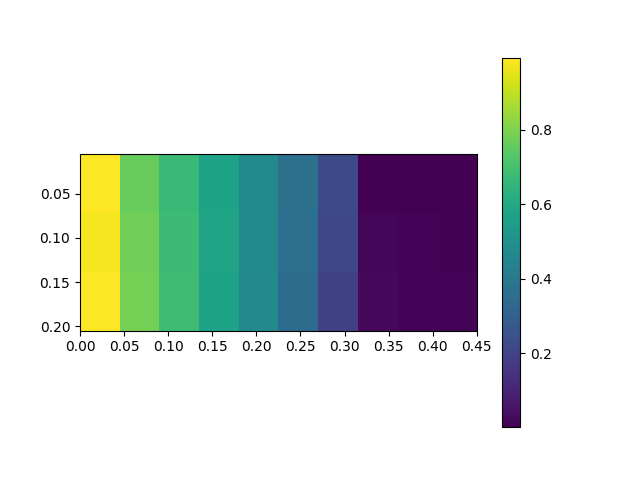

Values plotted in this chart, from the file beside it:
, 0.0, 0.05, 0.1, 0.15000000000000002, 0.2, 0.25, 0.30000000000000004, 0.35000000000000003, 0.4, 0.45
0.005, 0.9919, 0.762, 0.6745, 0.5775, 0.4772, 0.3665, 0.2263, 0.004447, 0.002311, 0.001664
0.105, 0.9815, 0.7797, 0.6823, 0.5821, 0.4777, 0.3643, 0.2175, 0.01788, 0.01001, 0.007571
0.205, 0.9939, 0.7872, 0.6839, 0.5778, 0.4704, 0.3519, 0.1912, 0.02232, 0.013, 0.01062
